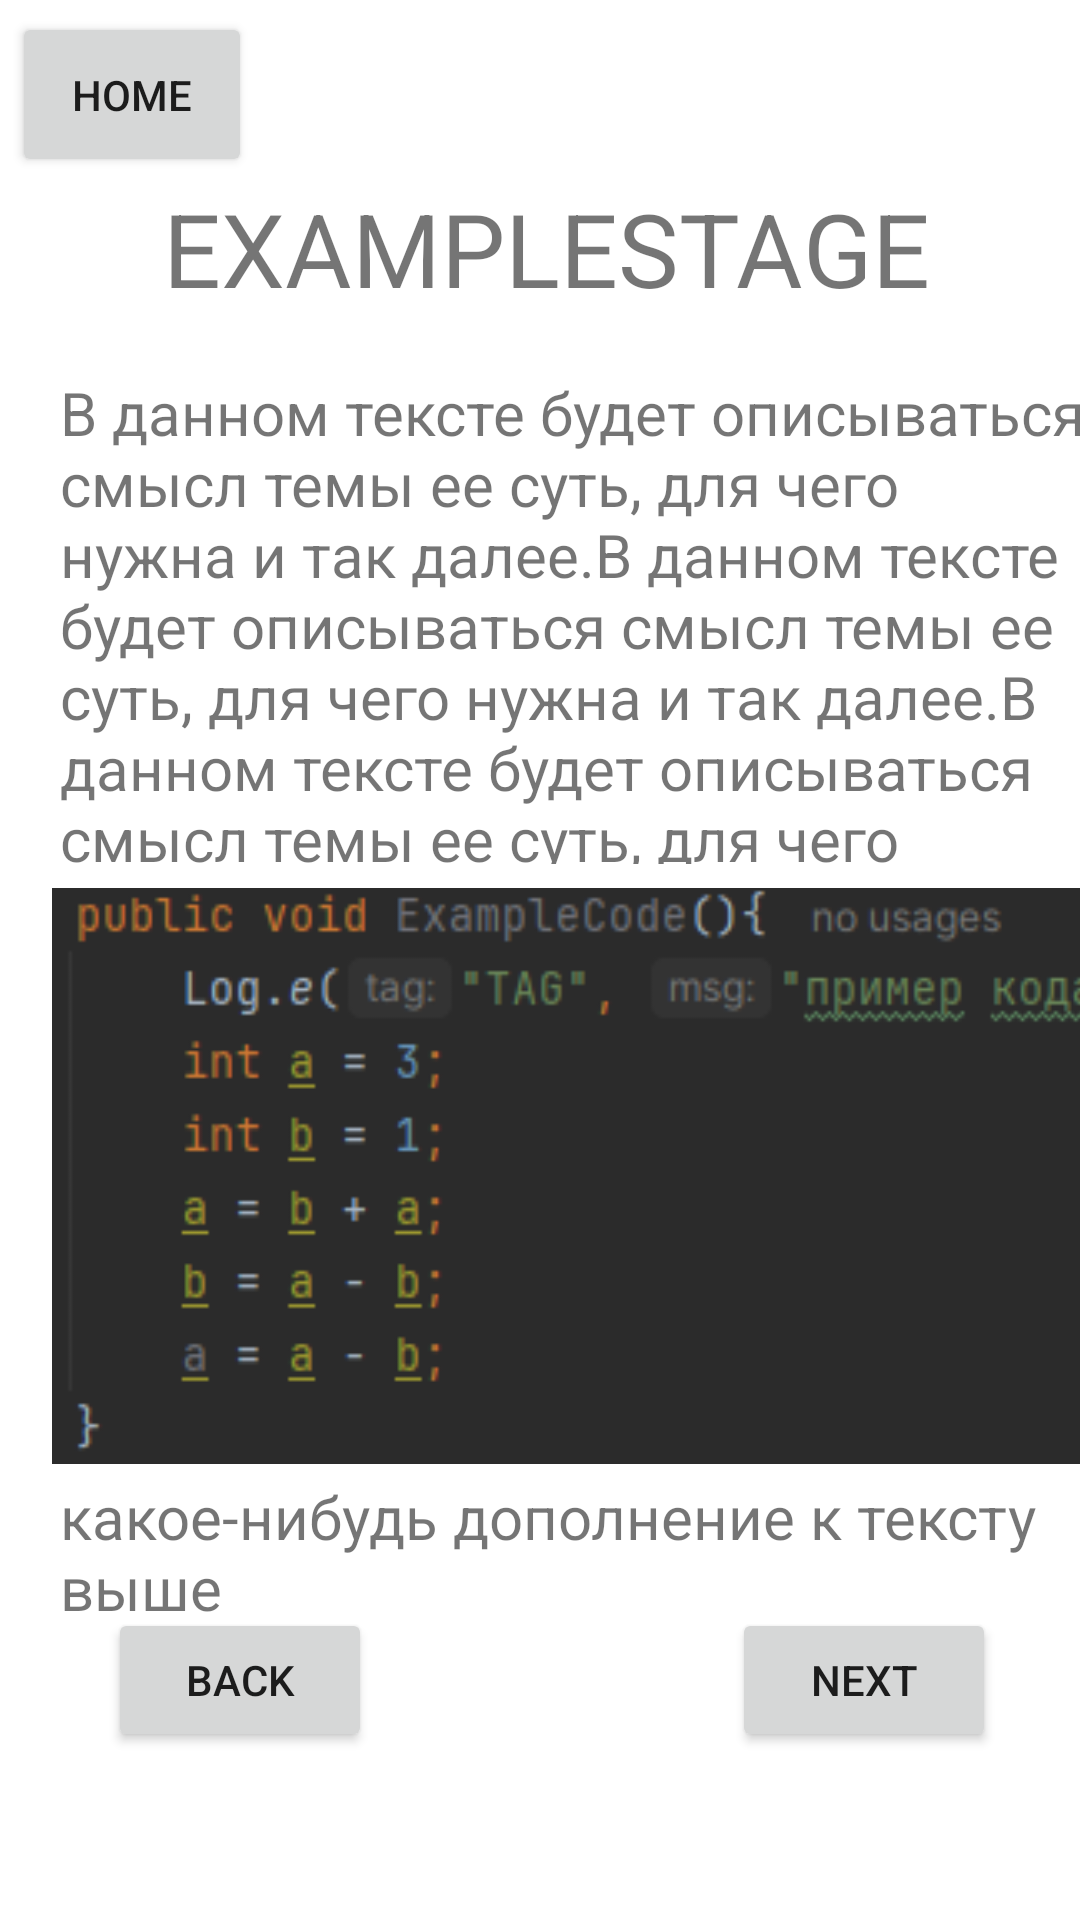

Android layout source for this screen:
<!-- AndroidManifest.xml: application theme AppTheme -->
<!-- res/layout/activity_default_page2.xml -->
<?xml version="1.0" encoding="utf-8"?>
<androidx.constraintlayout.widget.ConstraintLayout xmlns:android="http://schemas.android.com/apk/res/android"
        xmlns:tools="http://schemas.android.com/tools"
        xmlns:app="http://schemas.android.com/apk/res-auto"
        android:id="@+id/main"
        android:layout_width="match_parent"
        android:layout_height="match_parent"
        tools:context=".DefaultPage2"
        android:background="@color/background">

    <Button
            android:text="Home"
            android:layout_width="80dp"
            android:layout_height="55dp"
            android:id="@+id/button2"
            app:layout_constraintStart_toStartOf="parent"
            app:layout_constraintTop_toTopOf="parent"
            android:layout_marginTop="4dp"
            android:layout_marginStart="4dp"
            android:onClick="homeOnClick" />

    <Button
            android:text="NEXT"
            android:layout_width="wrap_content"
            android:layout_height="wrap_content"
            android:id="@+id/nextBtn2"
            app:layout_constraintEnd_toEndOf="parent"
            app:layout_constraintBottom_toBottomOf="parent"
            android:layout_marginEnd="28dp"
            android:layout_marginBottom="56dp"
            android:onClick="nextOnClick" />

    <Button
            android:text="Back"
            android:layout_width="wrap_content"
            android:layout_height="wrap_content"
            android:id="@+id/nextBtn3"
            android:onClick="backOnClick"
            app:layout_constraintStart_toStartOf="parent"
            app:layout_constraintBottom_toBottomOf="parent"
            android:layout_marginStart="36dp"
            android:layout_marginBottom="56dp" />

    <TextView
            android:text="EXAMPLESTAGE"
            android:layout_width="264dp"
            android:layout_height="48dp"
            android:id="@+id/textView6"
            android:textSize="34sp"
            app:layout_constraintTop_toTopOf="parent"
            app:layout_constraintStart_toStartOf="parent"
            app:layout_constraintEnd_toEndOf="parent"
            android:layout_marginTop="60dp"
            app:layout_constraintHorizontal_bias="0.567" />

    <TextView
            android:text="В данном тексте будет описываться смысл темы ее суть, для чего нужна и так далее.В данном тексте будет описываться смысл темы ее суть, для чего нужна и так далее.В данном тексте будет описываться смысл темы ее суть, для чего нужна и так далее.В данном тексте будет описываться смысл темы ее суть, для чего нужна и так далее.В данном тексте будет описываться смысл темы ее суть, для чего нужна и так далее.В данном тексте будет описываться смысл темы ее суть, для чего нужна и так далее."
            android:layout_width="368dp"
            android:layout_height="164dp"
            android:id="@+id/textView7"
            android:textSize="20sp"
            app:layout_constraintTop_toBottomOf="@+id/textView6"
            app:layout_constraintStart_toStartOf="parent"
            android:layout_marginTop="16dp"
            android:layout_marginStart="20dp" />

    <ImageView
            android:layout_width="380dp"
            android:layout_height="192dp"
            app:srcCompat="@drawable/examplecode"
            android:id="@+id/imageView3"
            app:layout_constraintTop_toBottomOf="@+id/textView7"
            app:layout_constraintStart_toStartOf="parent"
            android:layout_marginTop="8dp"
            android:layout_marginStart="16dp" />

    <TextView
            android:text="какое-нибудь дополнение к тексту выше"
            android:layout_width="365dp"
            android:layout_height="92dp"
            android:id="@+id/textView8"
            android:textSize="20sp"
            app:layout_constraintTop_toBottomOf="@+id/imageView3"
            app:layout_constraintStart_toStartOf="parent"
            android:layout_marginStart="20dp"
            android:layout_marginTop="4dp" />
</androidx.constraintlayout.widget.ConstraintLayout>
<!-- resources referenced by this layout -->
<resources>
  <color name="background">#FFFFFFFF</color>
  <!-- drawable examplecode: png bitmap (drawable, 8813 bytes) -->
  <style name="AppTheme" parent="Theme.AppCompat.Light.NoActionBar">
          <item name="colorPrimary">@color/upcolor</item>
          <item name="colorPrimaryDark">@color/upcolordark</item>
          <item name="colorAccent">@color/upcolordark</item>
      </style>
  <color name="upcolor">#1974D2</color>
  <color name="upcolordark">#12467c</color>
</resources>
